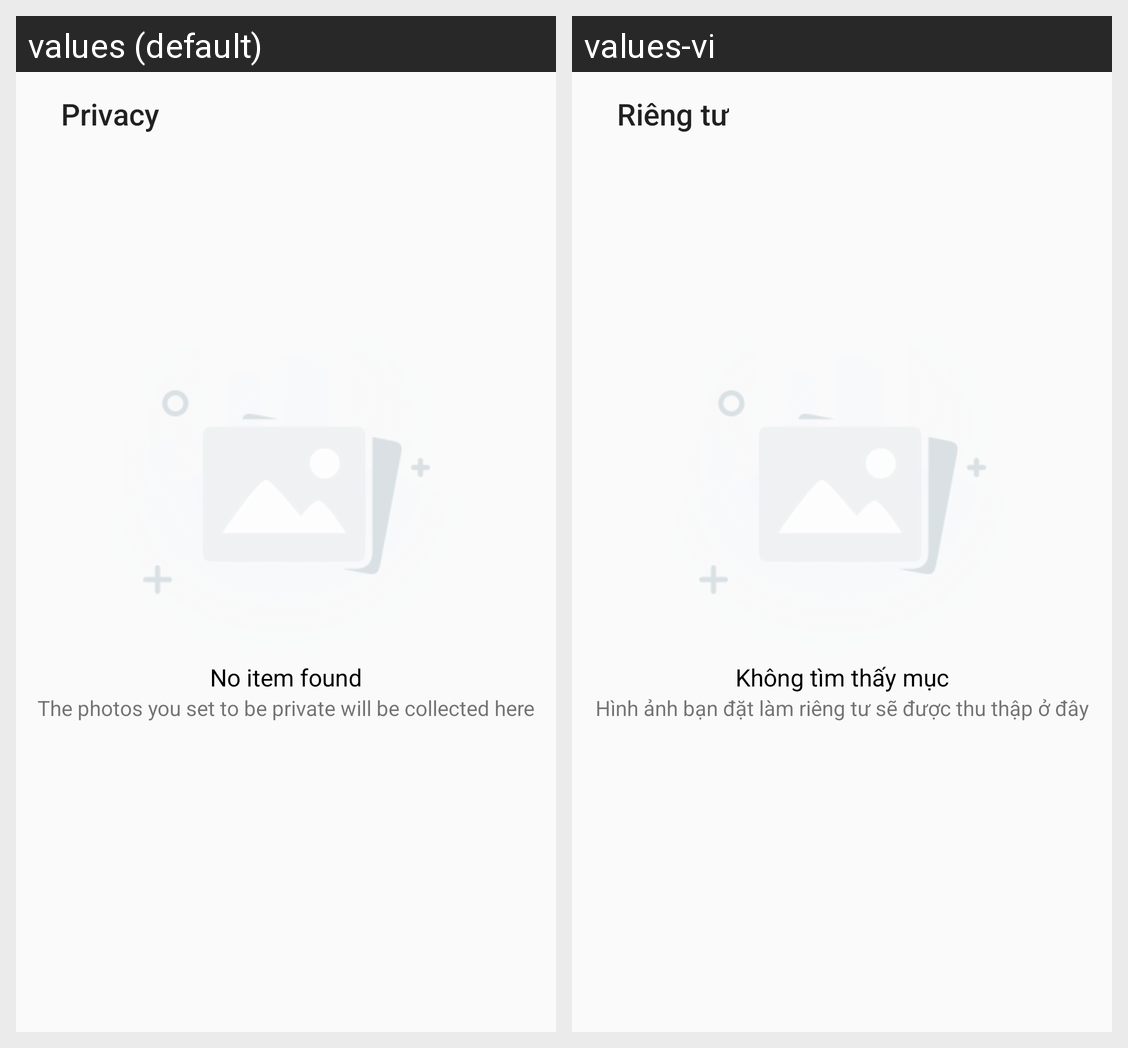

This grid shows one Android layout under two languages. Give, for every string resource on the screen, its name, the default text and each shown locale's text.
Android screen res/layout/activity_privacy.xml rendered under 2 locales, left to right: values (default), values-vi. Device: Nexus 5 (rendered at 1080×1920; each locale shown at half size, 540×960, under a caption strip naming it); theme Theme.MyTheme.
Strings drawn on this screen, with the default value and each locale's value (text and hints the layout hard-codes, and strings that could not be matched under every locale, appear in the picture but are not listed):

privacy_album
  values: Privacy
  values-vi: Riêng tư

no_item_found
  values: No item found
  values-vi: Không tìm thấy mục

the_photos_you_set_to_be_private_will_be_collected_here
  values: The photos you set to be private will be collected here
  values-vi: Hình ảnh bạn đặt làm riêng tư sẽ được thu thập ở đây
